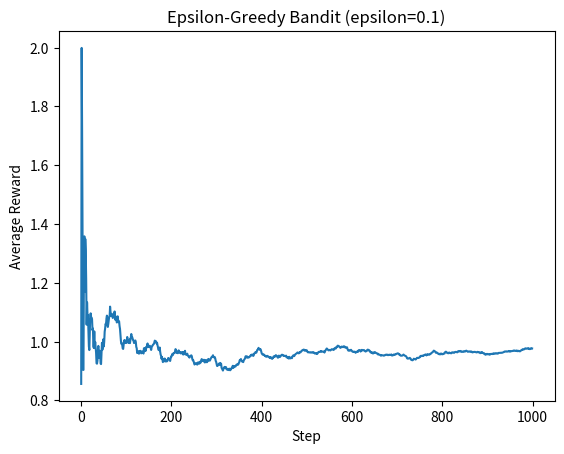

Here is the Python script that generated this plot:
import random
import matplotlib.pyplot as plt

class Bandit:
    def __init__(self, k = 4, epsilon = 0.1, alpha = 0.1):
        self.k = k 
        self.epsilon = epsilon 
        self.alpha = alpha
        self.Q = [0.0 for _ in range(self.k)]
        self.N = [0 for _ in range (self.k)]
        self.discounted_reward = [0.0 for _ in range(self.k)]
    
    def act(self):
        if random.random() < self.epsilon:
            action = random.randrange(self.k)
        else:
            action = self.Q.index(max(self.Q))
        return action
    
    def update(self, action, reward):
        self.N[action] += 1
        self.discounted_update(action, reward)
        self.Q[action] = self.discounted_reward[action]

    def discounted_update(self, action, reward):
        self.discounted_reward[action] = (
            (1 - self.alpha) * self.discounted_reward[action] + self.alpha * reward
        )

true_means = [random.randrange(2), random.randrange(2), random.randrange(2), random.randrange(2)]
true_sigma = 1
def get_reward(action):
    return random.gauss(true_means[action], true_sigma)

bandit = Bandit(k=4, epsilon=0.1, alpha=0.1)
rewards = []
avg_rewards = []
total = 0.0
steps = 1000

for t in range(steps):
    a = bandit.act()
    r = get_reward(a)
    bandit.update(a, r)

    rewards.append(r)
    total += r
    avg_rewards.append(total / (t + 1))

plt.plot(avg_rewards)
plt.xlabel("Step")
plt.ylabel("Average Reward")
plt.title("Epsilon-Greedy Bandit (epsilon=0.1)")
plt.show()
